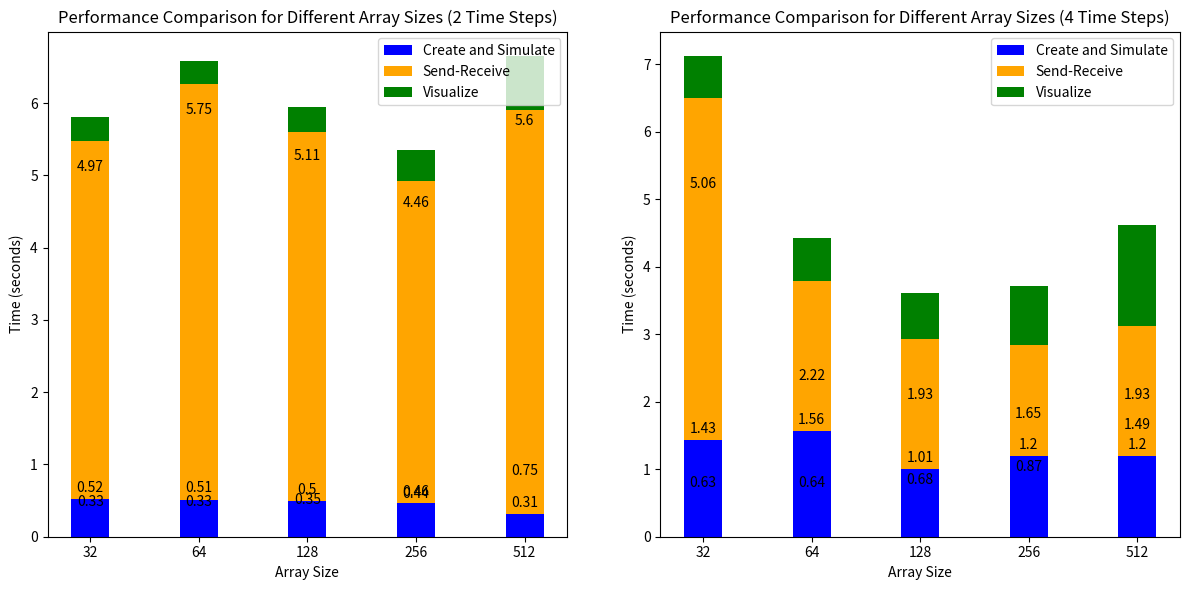

The matplotlib source for this figure:
import matplotlib.pyplot as plt
import numpy as np

# Data for 2 time steps
sizes_2_steps = [32, 64, 128, 256, 512]
create_times_2_steps = [0.5174643993377686, 0.5136420726776123, 0.4970741271972656, 0.46087646484375, 0.3102097511291504]
send_receive_times_2_steps = [4.965373277664185, 5.746278762817383, 5.109003782272339, 4.459750652313232, 5.598957777023315]
visualize_times_2_steps = [0.3275947570800781, 0.32512831687927246, 0.34769344329833984, 0.4363729953765869, 0.749290943145752]

# Data for 4 time steps
sizes_4_steps = [32, 64, 128, 256, 512]
create_times_4_steps = [1.4286072254180908, 1.5635621547698975, 1.0068316459655762, 1.1952035427093506, 1.198817253112793]
send_receive_times_4_steps = [5.0632569789886475, 2.222513437271118, 1.9276902675628662, 1.650115966796875, 1.9295039176940918]
visualize_times_4_steps = [0.6343815326690674, 0.6362855434417725, 0.6771645545959473, 0.8745546340942383, 1.4888179302215576]

# Adjusted figure size and subplot spacing
fig, axes = plt.subplots(nrows=1, ncols=2, figsize=(12, 6))
bar_width = 0.35
index = np.arange(len(sizes_2_steps))

# Plotting the grouped bar graph for 2 time steps
bar1_2_steps = axes[0].bar(index, create_times_2_steps, bar_width, label='Create and Simulate', color='blue')
bar2_2_steps = axes[0].bar(index, send_receive_times_2_steps, bar_width, bottom=create_times_2_steps, label='Send-Receive', color='orange')
bar3_2_steps = axes[0].bar(index, visualize_times_2_steps, bar_width, bottom=np.array(create_times_2_steps) + np.array(send_receive_times_2_steps),
                          label='Visualize', color='green')

axes[0].set_title('Performance Comparison for Different Array Sizes (2 Time Steps)')
axes[0].set_xlabel('Array Size')
axes[0].set_ylabel('Time (seconds)')
axes[0].set_xticks(index)
axes[0].set_xticklabels(sizes_2_steps)
axes[0].legend()

# Add labels at the top of each bar for 2 time steps
def add_labels_2_steps(bars):
    for bar in bars:
        height = bar.get_height()
        axes[0].annotate('{}'.format(round(height, 2)),
                        xy=(bar.get_x() + bar.get_width() / 2, height),
                        xytext=(0, 3),  # 3 points vertical offset
                        textcoords="offset points",
                        ha='center', va='bottom')

add_labels_2_steps(bar1_2_steps)
add_labels_2_steps(bar2_2_steps)
add_labels_2_steps(bar3_2_steps)

# Plotting the grouped bar graph for 4 time steps
bar1_4_steps = axes[1].bar(index, create_times_4_steps, bar_width, label='Create and Simulate', color='blue')
bar2_4_steps = axes[1].bar(index, send_receive_times_4_steps, bar_width, bottom=create_times_4_steps, label='Send-Receive', color='orange')
bar3_4_steps = axes[1].bar(index, visualize_times_4_steps, bar_width, bottom=np.array(create_times_4_steps) + np.array(send_receive_times_4_steps),
                          label='Visualize', color='green')

axes[1].set_title('Performance Comparison for Different Array Sizes (4 Time Steps)')
axes[1].set_xlabel('Array Size')
axes[1].set_ylabel('Time (seconds)')
axes[1].set_xticks(index)
axes[1].set_xticklabels(sizes_4_steps)
axes[1].legend()

# Add labels at the top of each bar for 4 time steps
def add_labels_4_steps(bars):
    for bar in bars:
        height = bar.get_height()
        axes[1].annotate('{}'.format(round(height, 2)),
                        xy=(bar.get_x() + bar.get_width() / 2, height),
                        xytext=(0, 3),  # 3 points vertical offset
                        textcoords="offset points",
                        ha='center', va='bottom')

add_labels_4_steps(bar1_4_steps)
add_labels_4_steps(bar2_4_steps)
add_labels_4_steps(bar3_4_steps)

# Adjust spacing between subplots
plt.tight_layout(w_pad=4.0)
plt.show()
